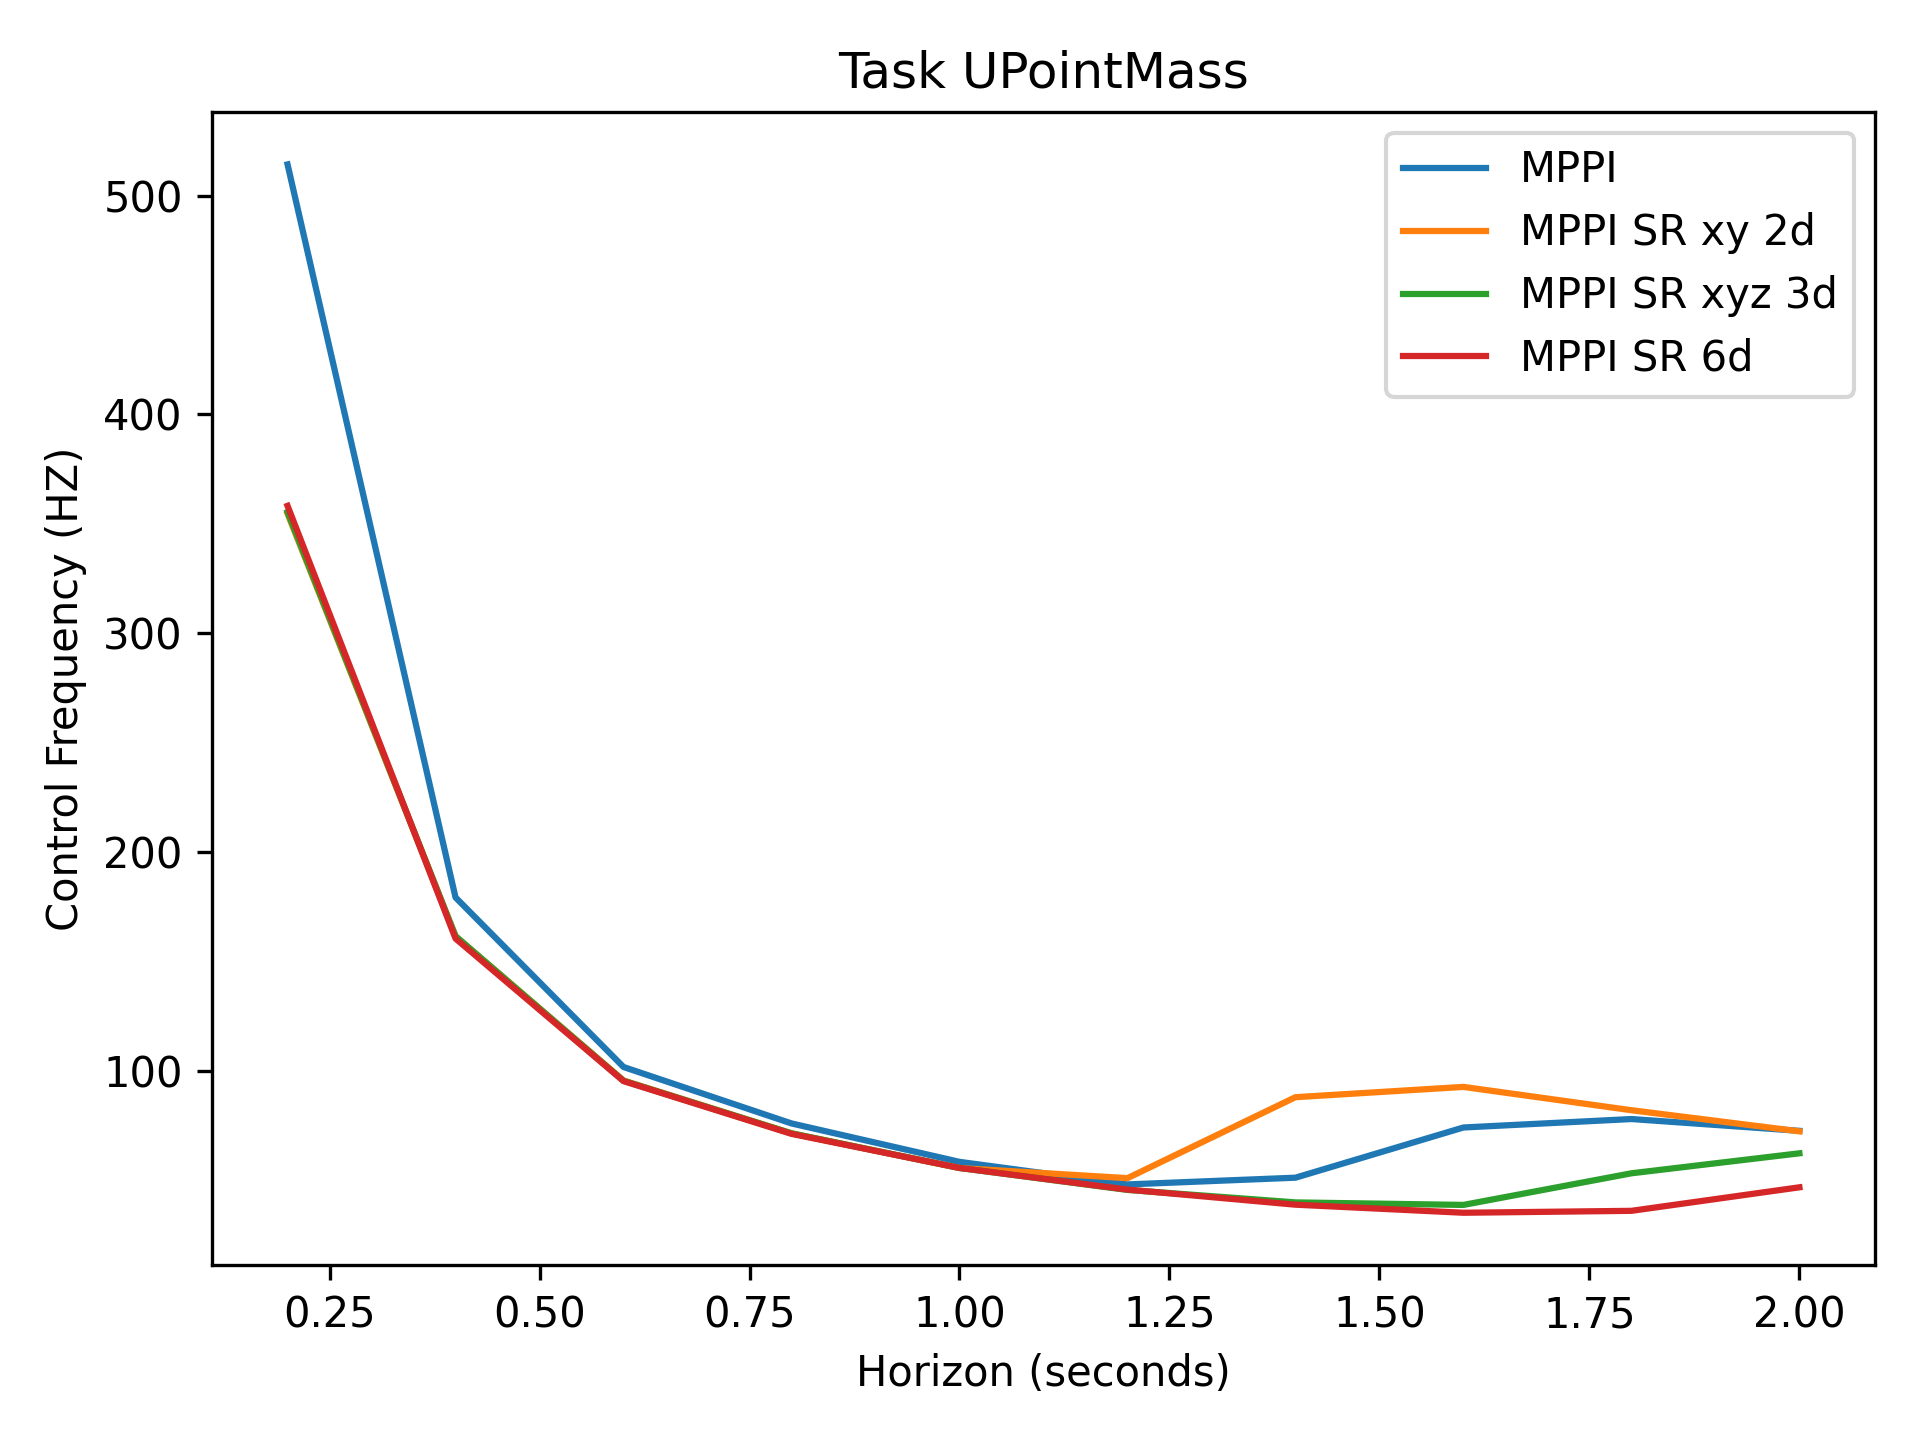

The table this chart was drawn from, first rows:
5.14e+02, 1.79e+02, 1.02e+02, 7.58e+01, 5.83e+01, 4.80e+01, 5.10e+01, 7.40e+01, 7.78e+01, 7.24e+01
3.55e+02, 1.61e+02, 9.55e+01, 7.13e+01, 5.54e+01, 5.08e+01, 8.78e+01, 9.25e+01, 8.19e+01, 7.22e+01
3.55e+02, 1.61e+02, 9.53e+01, 7.13e+01, 5.55e+01, 4.54e+01, 3.97e+01, 3.86e+01, 5.30e+01, 6.22e+01
3.58e+02, 1.60e+02, 9.52e+01, 7.11e+01, 5.55e+01, 4.56e+01, 3.87e+01, 3.50e+01, 3.59e+01, 4.66e+01
